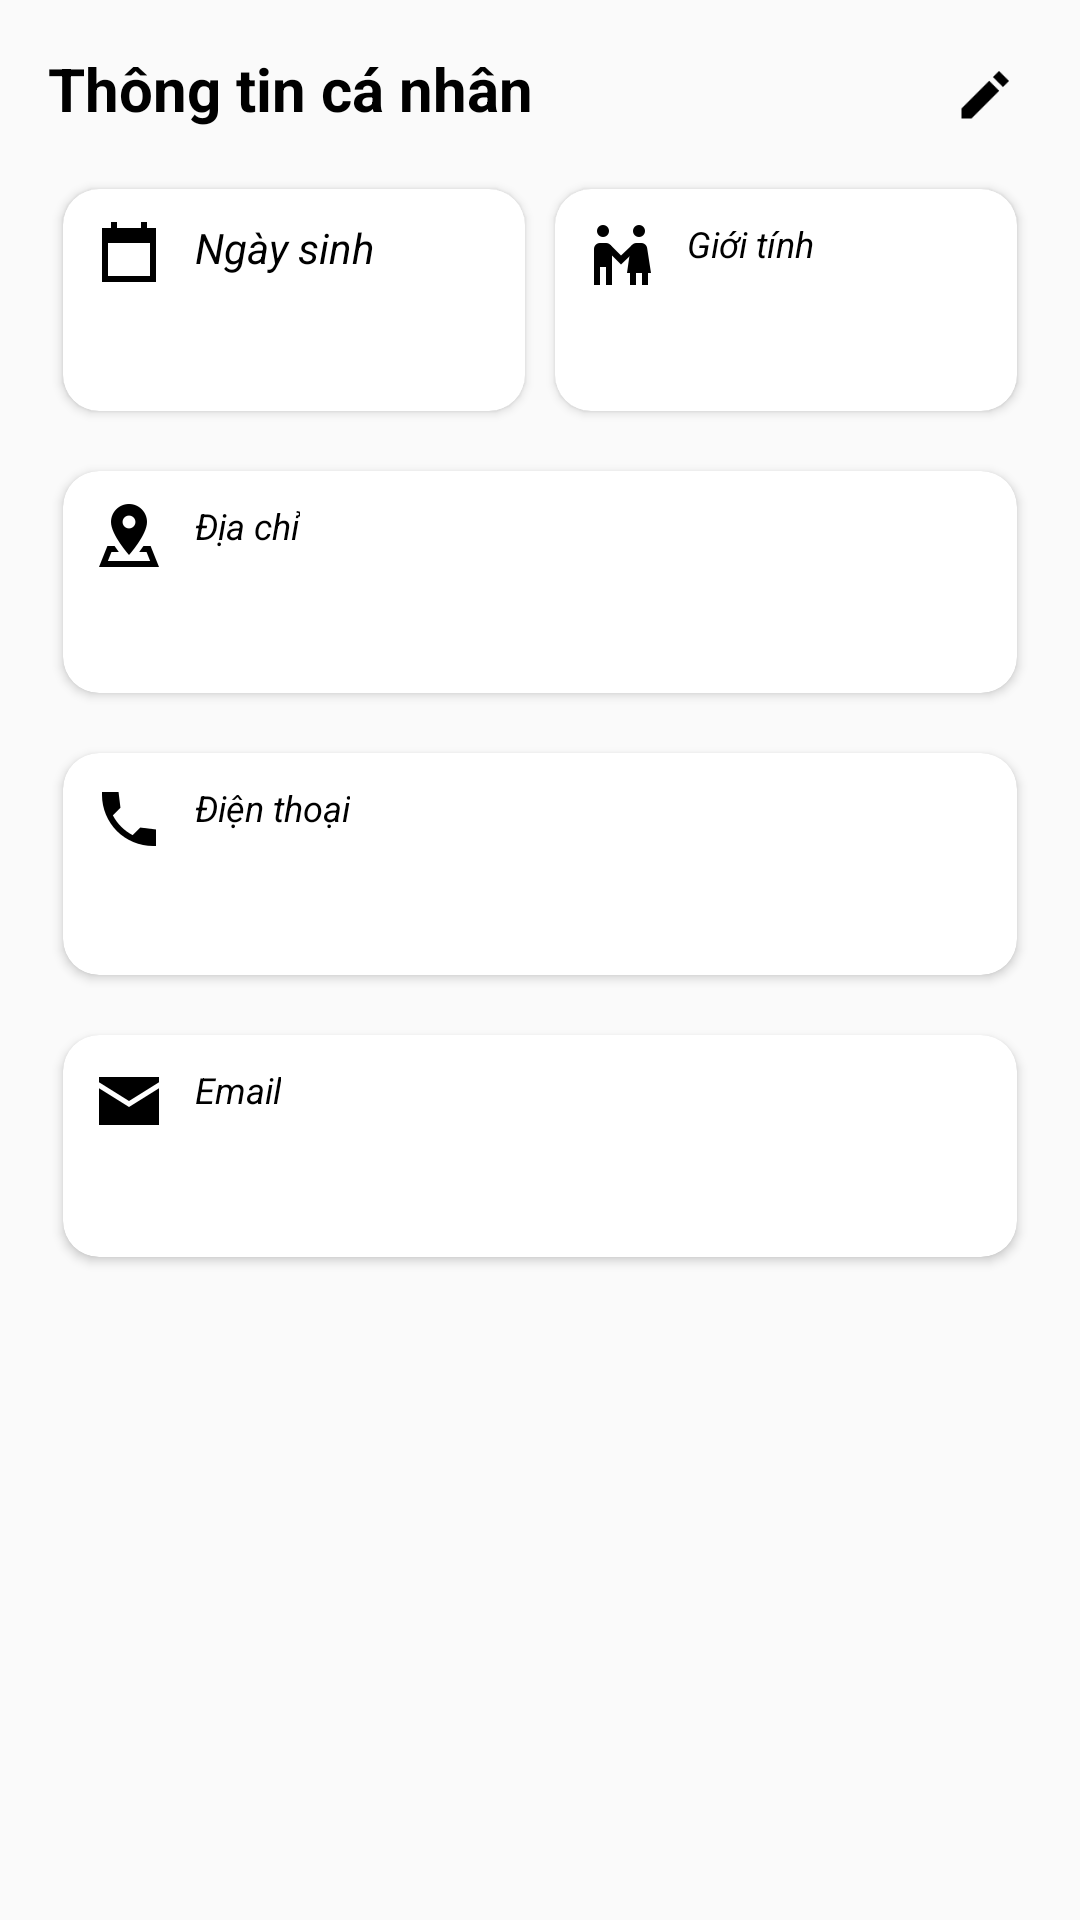

Reconstruct the res/layout file that produces this screen, plus the resources it refers to.
<!-- AndroidManifest.xml: application theme AppTheme -->
<!-- res/layout/fragment_personal_information.xml -->
<?xml version="1.0" encoding="utf-8"?>
<RelativeLayout xmlns:android="http://schemas.android.com/apk/res/android"
    xmlns:app="http://schemas.android.com/apk/res-auto"
    xmlns:tools="http://schemas.android.com/tools"
    android:layout_width="match_parent"
    android:layout_height="wrap_content"
    android:orientation="vertical"
    android:padding="16dp">

    <TextView
        android:id="@+id/txt_personal_info_title"
        android:layout_width="wrap_content"
        android:layout_height="wrap_content"
        android:layout_marginBottom="10dp"
        android:text="Thông tin cá nhân"
        android:textSize="20dp"
        android:textStyle="bold" />

    <ImageButton
        android:id="@+id/btn_edit_info"
        style="?android:attr/borderlessButtonStyle"
        android:layout_width="32dp"
        android:layout_height="32dp"
        android:layout_alignParentEnd="true"
        android:background="?selectableItemBackgroundBorderless"
        android:padding="6dp"
        android:scaleType="centerInside"
        android:src="@drawable/ic_edit" />

    <LinearLayout
        android:id="@+id/card_birthday"
        android:layout_width="match_parent"
        android:layout_height="wrap_content"
        android:layout_below="@id/txt_personal_info_title">

        <androidx.cardview.widget.CardView
            android:layout_width="match_parent"
            android:layout_height="wrap_content"
            android:layout_marginHorizontal="5dp"
            android:layout_marginVertical="10dp"
            android:layout_weight="1"
            android:foreground="?attr/selectableItemBackground"
            android:clickable="true"
            android:focusable="true"
            app:cardCornerRadius="12dp">

            <RelativeLayout
                android:layout_width="wrap_content"
                android:layout_height="wrap_content"
                android:padding="10dp">

                <ImageView
                    android:id="@+id/img_birthday"
                    android:layout_width="wrap_content"
                    android:layout_height="wrap_content"
                    android:layout_marginEnd="10dp"
                    android:layout_marginBottom="30dp"
                    android:src="@drawable/ic_calendar" />

                <TextView
                    android:id="@+id/tv_birthday"
                    android:layout_width="wrap_content"
                    android:layout_height="wrap_content"
                    android:layout_toEndOf="@id/img_birthday"
                    android:text="Ngày sinh"
                    android:textStyle="italic" />


                <TextView
                    android:id="@+id/txt_birthday"
                    android:layout_width="wrap_content"
                    android:layout_height="wrap_content"
                    android:layout_below="@id/tv_birthday"
                    android:layout_alignStart="@id/tv_birthday"
                    android:ellipsize="end"
                    android:lines="1"
                    android:textColor="@android:color/black"
                    android:textSize="16dp"
                    tools:text="dd/MM/yyyy" />

            </RelativeLayout>

        </androidx.cardview.widget.CardView>


        <androidx.cardview.widget.CardView
            android:id="@+id/card_gender"
            android:layout_width="match_parent"
            android:layout_height="wrap_content"
            android:layout_marginHorizontal="5dp"
            android:layout_marginVertical="10dp"
            android:layout_weight="1"
            android:foreground="?attr/selectableItemBackground"
            android:clickable="true"
            android:focusable="true"
            app:cardCornerRadius="12dp">

            <RelativeLayout
                android:layout_width="wrap_content"
                android:layout_height="wrap_content"
                android:padding="10dp">

                <ImageView
                    android:id="@+id/img_gender"
                    android:layout_width="wrap_content"
                    android:layout_height="wrap_content"
                    android:layout_marginEnd="10dp"
                    android:layout_marginBottom="30dp"
                    android:src="@drawable/ic_gender" />

                <TextView
                    android:id="@+id/tv_gender"
                    android:layout_width="wrap_content"
                    android:layout_height="wrap_content"
                    android:layout_toEndOf="@id/img_gender"
                    android:text="Giới tính"
                    android:textSize="12dp"
                    android:textStyle="italic" />

                <TextView
                    android:id="@+id/txt_gender"
                    android:layout_width="wrap_content"
                    android:layout_height="wrap_content"
                    android:layout_below="@id/tv_gender"
                    android:layout_alignStart="@id/tv_gender"
                    android:ellipsize="end"
                    android:lines="1"
                    android:textColor="@android:color/black"
                    android:textSize="16dp"
                    tools:text="Gender" />
            </RelativeLayout>

        </androidx.cardview.widget.CardView>
    </LinearLayout>


    <androidx.cardview.widget.CardView
        android:id="@+id/card_address"
        android:layout_width="match_parent"
        android:layout_height="wrap_content"
        android:layout_below="@id/card_birthday"
        android:layout_alignStart="@id/card_birthday"
        android:layout_marginHorizontal="5dp"
        android:layout_marginVertical="10dp"
        android:layout_weight="1"
        android:foreground="?attr/selectableItemBackground"
        android:clickable="true"
        android:focusable="true"
        app:cardCornerRadius="12dp">

        <RelativeLayout
            android:layout_width="wrap_content"
            android:layout_height="wrap_content"
            android:padding="10dp">

            <ImageView
                android:id="@+id/img_address"
                android:layout_width="wrap_content"
                android:layout_height="wrap_content"
                android:layout_marginEnd="10dp"
                android:layout_marginBottom="30dp"
                android:src="@drawable/ic_address" />

            <TextView
                android:id="@+id/tv_address"
                android:layout_width="wrap_content"
                android:layout_height="wrap_content"
                android:layout_toEndOf="@id/img_address"
                android:text="Địa chỉ"
                android:textSize="12dp"
                android:textStyle="italic" />

            <TextView
                android:id="@+id/txt_address"
                android:layout_width="wrap_content"
                android:layout_height="wrap_content"
                android:layout_below="@id/tv_address"
                android:layout_alignStart="@id/tv_address"
                android:ellipsize="end"
                android:textColor="@android:color/black"
                android:textSize="16dp"
                tools:text="Address" />


        </RelativeLayout>
    </androidx.cardview.widget.CardView>

    <androidx.cardview.widget.CardView
        android:id="@+id/card_phone"
        android:layout_width="match_parent"
        android:layout_height="wrap_content"
        android:layout_below="@id/card_address"
        android:layout_marginHorizontal="5dp"
        android:layout_marginVertical="10dp"
        android:layout_weight="1"
        android:foreground="?attr/selectableItemBackground"
        android:clickable="true"
        android:focusable="true"
        app:cardCornerRadius="12dp">

        <RelativeLayout
            android:layout_width="wrap_content"
            android:layout_height="wrap_content"
            android:padding="10dp">

            <ImageView
                android:id="@+id/img_phone"
                android:layout_width="wrap_content"
                android:layout_height="wrap_content"
                android:layout_marginEnd="10dp"
                android:layout_marginBottom="30dp"
                android:src="@drawable/ic_phone" />

            <TextView
                android:id="@+id/tv_phone"
                android:layout_width="wrap_content"
                android:layout_height="wrap_content"
                android:layout_toEndOf="@id/img_phone"
                android:text="Điện thoại"
                android:textSize="12dp"
                android:textStyle="italic" />

            <TextView
                android:id="@+id/txt_phone"
                android:layout_width="wrap_content"
                android:layout_height="wrap_content"
                android:layout_below="@id/tv_phone"
                android:layout_alignStart="@id/tv_phone"
                android:ellipsize="end"
                android:lines="1"
                android:textColor="@android:color/black"
                android:textSize="16dp"
                tools:text="Phone" />
        </RelativeLayout>
    </androidx.cardview.widget.CardView>


    <androidx.cardview.widget.CardView
        android:id="@+id/card_email"
        android:layout_width="match_parent"
        android:layout_height="wrap_content"
        android:layout_below="@id/card_phone"
        android:layout_alignStart="@id/card_birthday"
        android:layout_marginHorizontal="5dp"
        android:layout_marginVertical="10dp"
        android:layout_toEndOf="@id/card_birthday"
        android:foreground="?attr/selectableItemBackground"
        android:clickable="true"
        android:focusable="true"
        app:cardCornerRadius="12dp">

        <RelativeLayout
            android:layout_width="wrap_content"
            android:layout_height="wrap_content"
            android:padding="10dp">

            <ImageView
                android:id="@+id/img_email"
                android:layout_width="wrap_content"
                android:layout_height="wrap_content"
                android:layout_marginEnd="10dp"
                android:layout_marginBottom="30dp"
                android:src="@drawable/ic_mail" />


            <TextView
                android:id="@+id/tv_email"
                android:layout_width="wrap_content"
                android:layout_height="wrap_content"
                android:layout_toEndOf="@id/img_email"
                android:text="Email"
                android:textSize="12dp"
                android:textStyle="italic" />

            <TextView
                android:id="@+id/txt_email"
                android:layout_width="wrap_content"
                android:layout_height="wrap_content"
                android:layout_below="@id/tv_email"
                android:layout_alignStart="@id/tv_email"
                android:ellipsize="end"
                android:lines="1"
                android:textColor="@android:color/black"
                android:textSize="16dp"
                tools:text="Email" />

        </RelativeLayout>
    </androidx.cardview.widget.CardView>
</RelativeLayout>
<!-- resources referenced by this layout -->
<resources>
  <!-- drawable ic_address: png bitmap (drawable-hdpi, 593 bytes) -->
  <!-- drawable ic_calendar: png bitmap (drawable-hdpi, 204 bytes) -->
  <!-- drawable ic_edit: png bitmap (drawable-hdpi, 227 bytes) -->
  <!-- drawable ic_gender: png bitmap (drawable-hdpi, 478 bytes) -->
  <!-- drawable ic_mail: png bitmap (drawable-hdpi, 394 bytes) -->
  <!-- drawable ic_phone: png bitmap (drawable-hdpi, 389 bytes) -->
  <style name="AppTheme" parent="Theme.MaterialComponents.Light.NoActionBar.Bridge">
          
          <item name="colorPrimary">@color/colorPrimary</item>
          <item name="colorPrimaryDark">@color/colorPrimaryDark</item>
          <item name="colorAccent">@color/colorAccent</item>
          <item name="android:textColor">#000</item>
      </style>
  <color name="colorPrimary">#a8e063</color>
  <color name="colorPrimaryDark">#65CC3B</color>
  <color name="colorAccent">#FBFBFB</color>
</resources>
